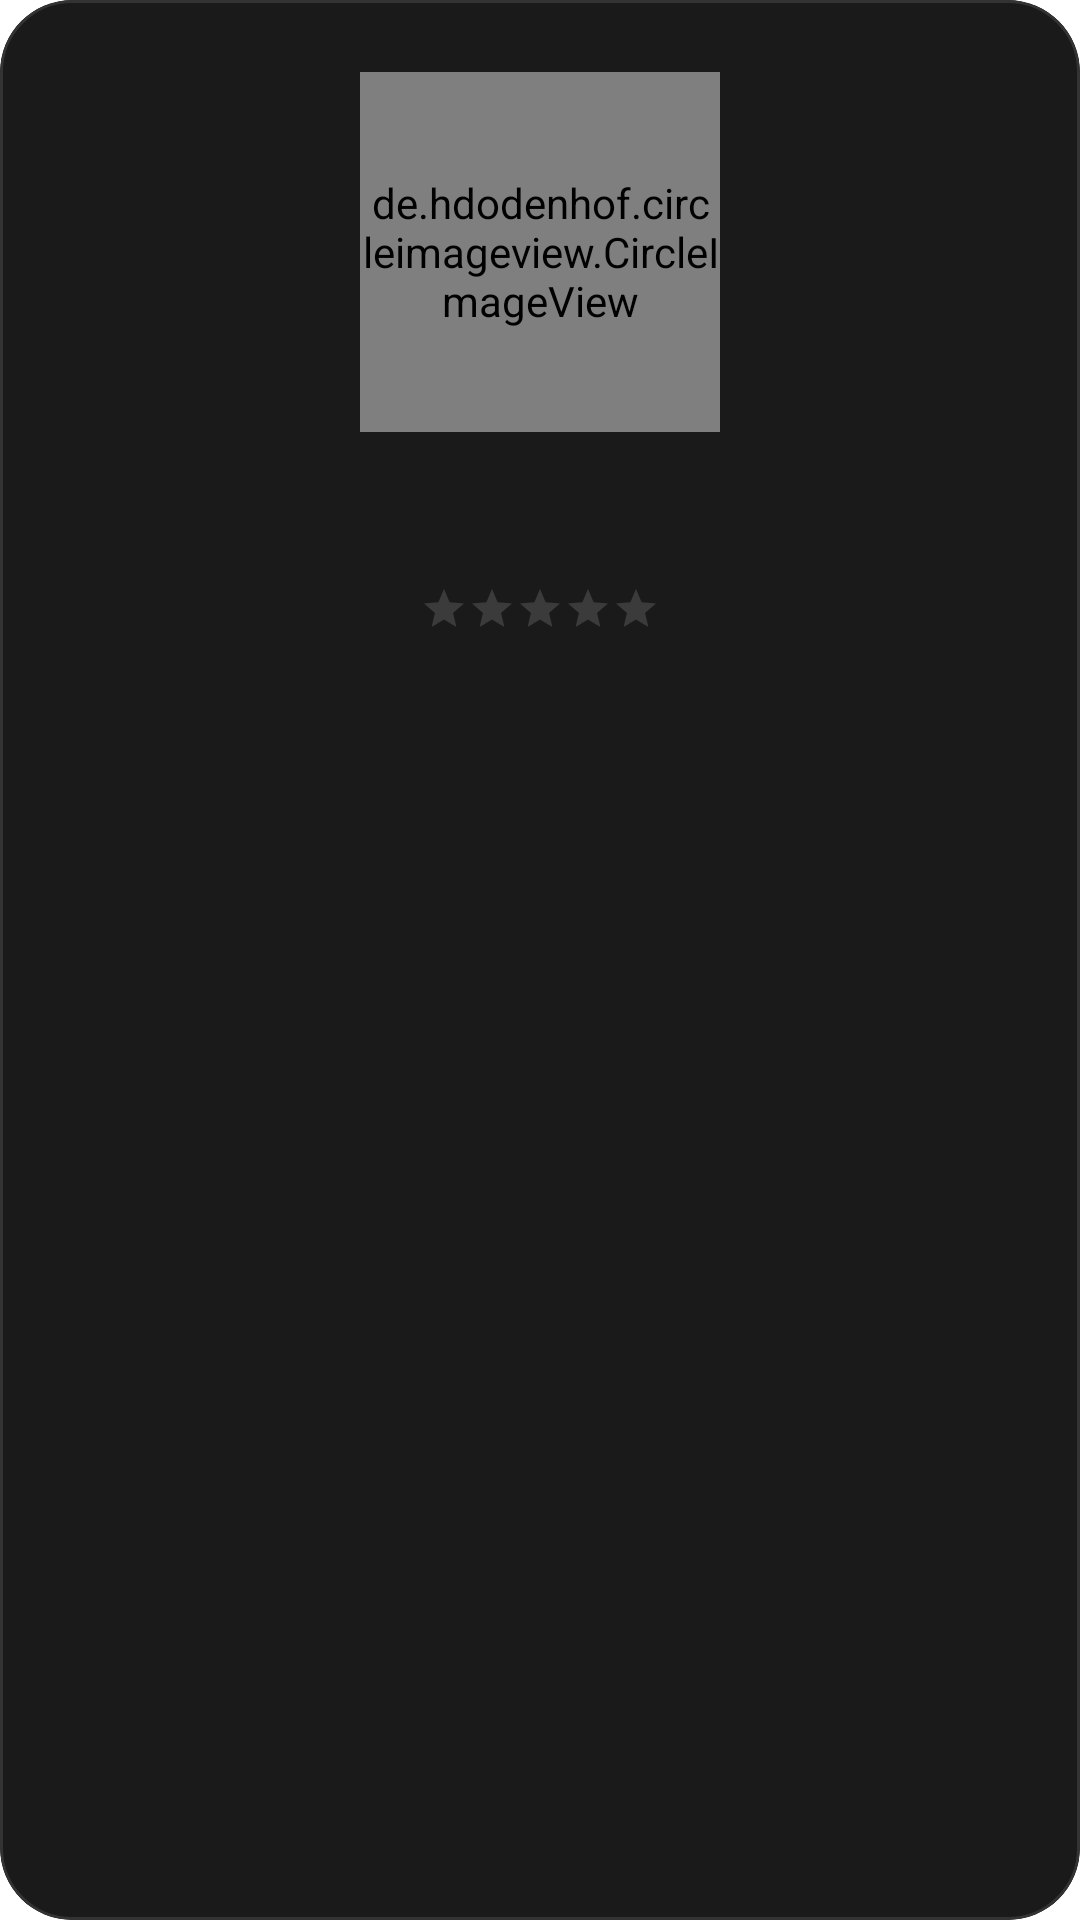

Here is an Android app screen rendered from its layout file. Give the layout XML and the strings, colors and styles it references.
<!-- AndroidManifest.xml: application theme Theme.StarsGallery -->
<!-- res/layout/star_item.xml -->
<?xml version="1.0" encoding="utf-8"?>
<com.google.android.material.card.MaterialCardView
    xmlns:android="http://schemas.android.com/apk/res/android"
    xmlns:app="http://schemas.android.com/apk/res-auto"
    android:layout_width="match_parent"
    android:layout_height="wrap_content"
    android:layout_marginStart="24dp"
    android:layout_marginEnd="24dp"
    android:layout_marginTop="12dp"
    android:layout_marginBottom="12dp"
    app:cardCornerRadius="24dp"
    app:cardElevation="0dp"
    app:cardBackgroundColor="@color/card_bg"
    app:strokeWidth="1dp"
    app:strokeColor="@color/card_stroke">

    
    <LinearLayout
        android:layout_width="match_parent"
        android:layout_height="wrap_content"
        android:orientation="vertical"
        android:padding="24dp"
        android:gravity="center">

        
        <de.hdodenhof.circleimageview.CircleImageView
            android:id="@+id/img"
            android:layout_width="120dp"
            android:layout_height="120dp"
            android:src="@android:drawable/btn_star_big_on"
            app:civ_border_width="3dp"
            app:civ_border_color="@color/accent"
            android:layout_marginBottom="16dp" />

        <TextView
            android:id="@+id/ids"
            android:layout_width="wrap_content"
            android:layout_height="wrap_content"
            android:visibility="gone" />

        
        <TextView
            android:id="@+id/name"
            android:layout_width="wrap_content"
            android:layout_height="wrap_content"
            android:textColor="@color/text_primary"
            android:textSize="20sp"
            android:textStyle="bold"
            android:gravity="center"
            android:layout_marginBottom="8dp" />

        
        <RatingBar
            android:id="@+id/stars"
            style="?android:attr/ratingBarStyleSmall"
            android:layout_width="wrap_content"
            android:layout_height="wrap_content"
            android:numStars="5"
            android:isIndicator="true"
            android:stepSize="0.1"
            android:progressTint="@color/accent"
            android:progressBackgroundTint="@color/text_secondary" />

    </LinearLayout>
</com.google.android.material.card.MaterialCardView>
<!-- resources referenced by this layout -->
<resources>
  <color name="accent">#2ECC71</color>
  <color name="card_bg">#1A1A1A</color>
  <color name="card_stroke">#333333</color>
  <color name="text_primary">#FFFFFF</color>
  <color name="text_secondary">#999999</color>
  <style name="Theme.StarsGallery" parent="Theme.MaterialComponents.DayNight.NoActionBar">
          <item name="colorPrimary">@color/primary</item>
          <item name="colorPrimaryDark">@color/primary_dark</item>
          <item name="colorAccent">@color/accent</item>
  
          
          <item name="editTextColor">@color/white</item>
          <item name="android:editTextColor">@color/white</item>
          <item name="android:textColorHint">@color/text_secondary</item>
      </style>
  <color name="primary">#000000</color>
  <color name="primary_dark">#000000</color>
  <color name="white">#FFFFFF</color>
</resources>
